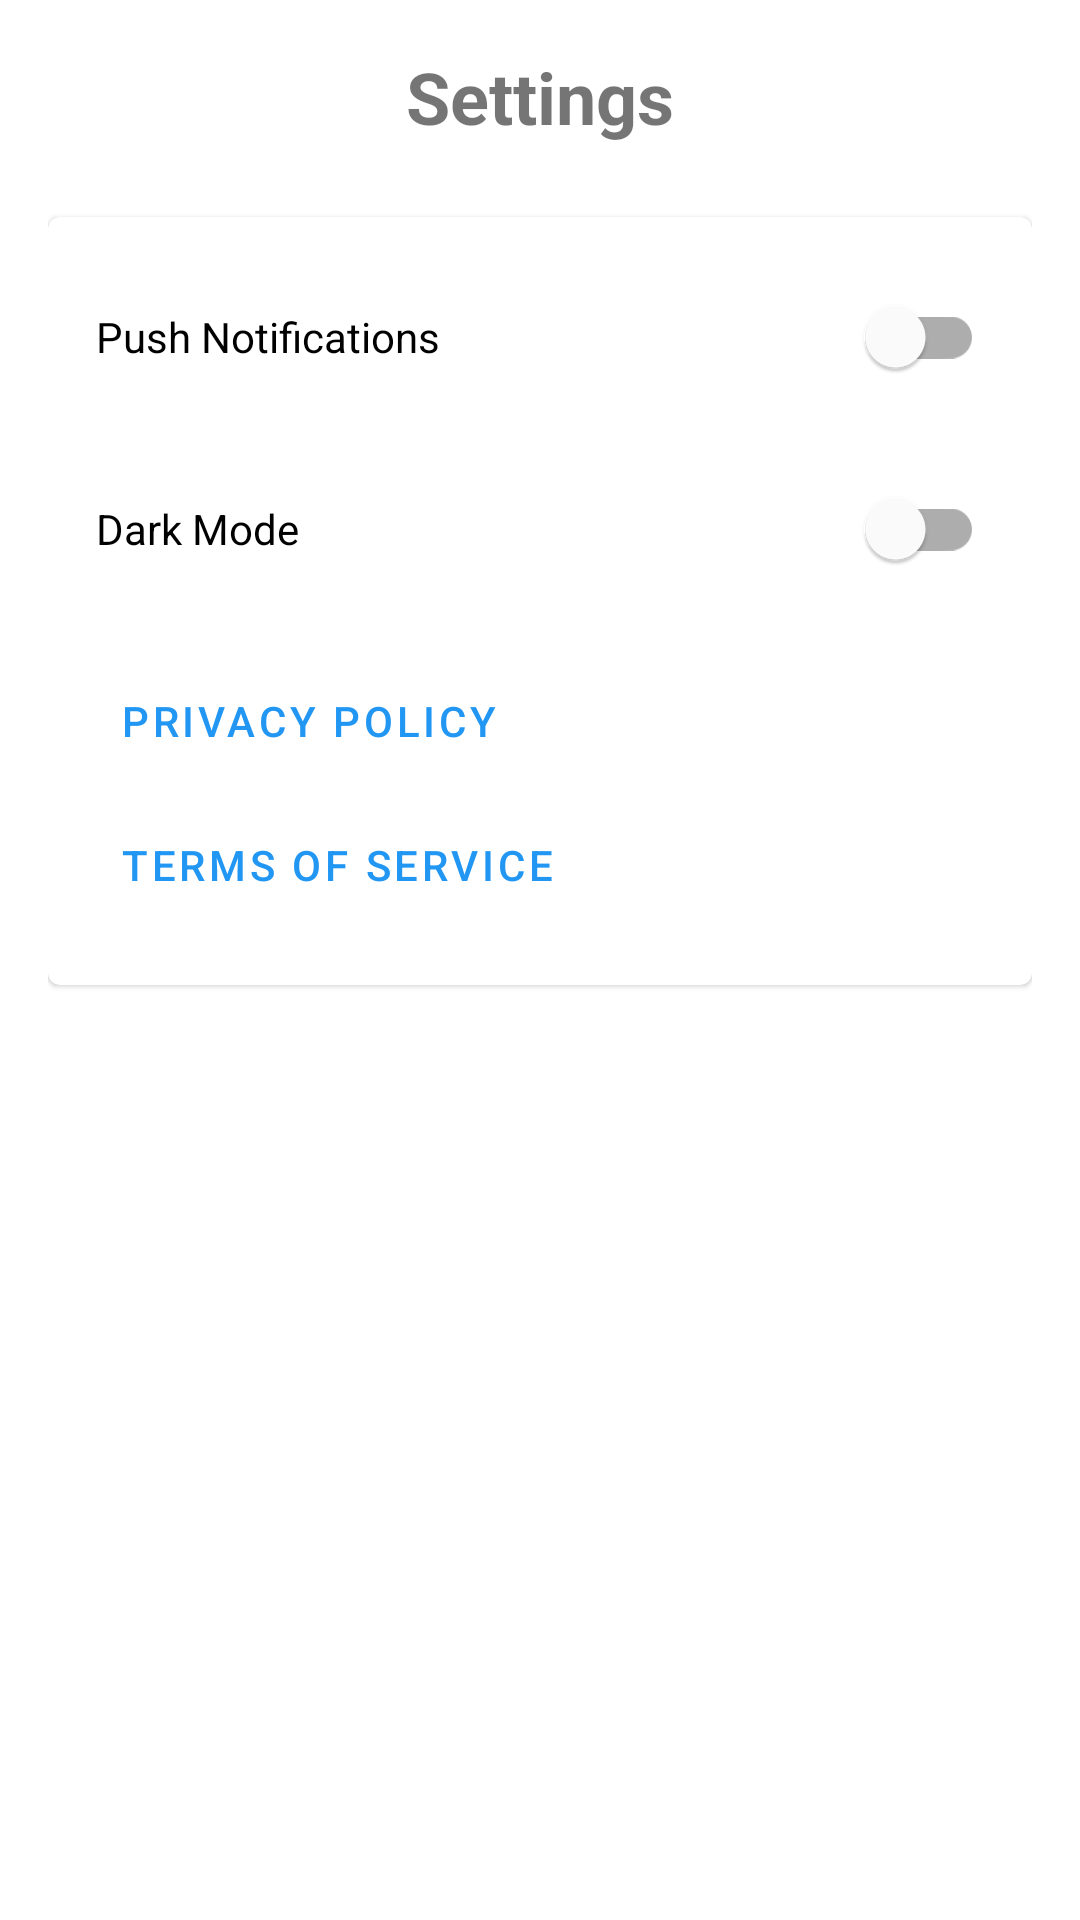

Android layout source for this screen:
<!-- AndroidManifest.xml: application theme Theme.Fix -->
<!-- res/layout/fragment_settings.xml -->
<?xml version="1.0" encoding="utf-8"?>
<androidx.constraintlayout.widget.ConstraintLayout xmlns:android="http://schemas.android.com/apk/res/android"
    xmlns:app="http://schemas.android.com/apk/res-auto"
    android:layout_width="match_parent"
    android:layout_height="match_parent"
    android:padding="16dp">

    <TextView
        android:id="@+id/settingsTitle"
        android:layout_width="wrap_content"
        android:layout_height="wrap_content"
        android:text="Settings"
        android:textSize="24sp"
        android:textStyle="bold"
        app:layout_constraintEnd_toEndOf="parent"
        app:layout_constraintStart_toStartOf="parent"
        app:layout_constraintTop_toTopOf="parent" />

    <com.google.android.material.card.MaterialCardView
        android:layout_width="match_parent"
        android:layout_height="wrap_content"
        android:layout_marginTop="24dp"
        app:layout_constraintTop_toBottomOf="@id/settingsTitle">

        <LinearLayout
            android:layout_width="match_parent"
            android:layout_height="wrap_content"
            android:orientation="vertical"
            android:padding="16dp">

            <com.google.android.material.switchmaterial.SwitchMaterial
                android:id="@+id/notificationSwitch"
                android:layout_width="match_parent"
                android:layout_height="wrap_content"
                android:text="Push Notifications" />

            <com.google.android.material.switchmaterial.SwitchMaterial
                android:id="@+id/darkModeSwitch"
                android:layout_width="match_parent"
                android:layout_height="wrap_content"
                android:layout_marginTop="16dp"
                android:text="Dark Mode" />

            <com.google.android.material.button.MaterialButton
                android:id="@+id/privacyButton"
                style="@style/Widget.MaterialComponents.Button.TextButton"
                android:layout_width="match_parent"
                android:layout_height="wrap_content"
                android:layout_marginTop="16dp"
                android:gravity="start|center_vertical"
                android:text="Privacy Policy" />

            <com.google.android.material.button.MaterialButton
                android:id="@+id/termsButton"
                style="@style/Widget.MaterialComponents.Button.TextButton"
                android:layout_width="match_parent"
                android:layout_height="wrap_content"
                android:gravity="start|center_vertical"
                android:text="Terms of Service" />

        </LinearLayout>

    </com.google.android.material.card.MaterialCardView>

</androidx.constraintlayout.widget.ConstraintLayout>
<!-- resources referenced by this layout -->
<resources>
  <style name="Theme.Fix" parent="Theme.MaterialComponents.DayNight.NoActionBar">
          
          <item name="colorPrimary">@color/primary</item>
          <item name="colorPrimaryVariant">@color/primary_dark</item>
          <item name="colorOnPrimary">@color/white</item>
          
          <item name="colorSecondary">@color/accent</item>
          <item name="colorSecondaryVariant">@color/accent_dark</item>
          <item name="colorOnSecondary">@color/white</item>
          
          <item name="android:statusBarColor">@android:color/transparent</item>
          <item name="android:windowLightStatusBar">true</item>
          
          <item name="android:textColorPrimary">@color/text_primary</item>
          <item name="android:textColorSecondary">@color/text_secondary</item>
          
          <item name="android:windowBackground">@color/white</item>
      </style>
  <color name="primary">#FF2196F3</color>
  <color name="primary_dark">#FF1976D2</color>
  <color name="white">#FFFFFFFF</color>
  <color name="accent">#FF4CAF50</color>
  <color name="accent_dark">#FF388E3C</color>
  <color name="text_primary">#DE000000</color>
  <color name="text_secondary">#99000000</color>
</resources>
